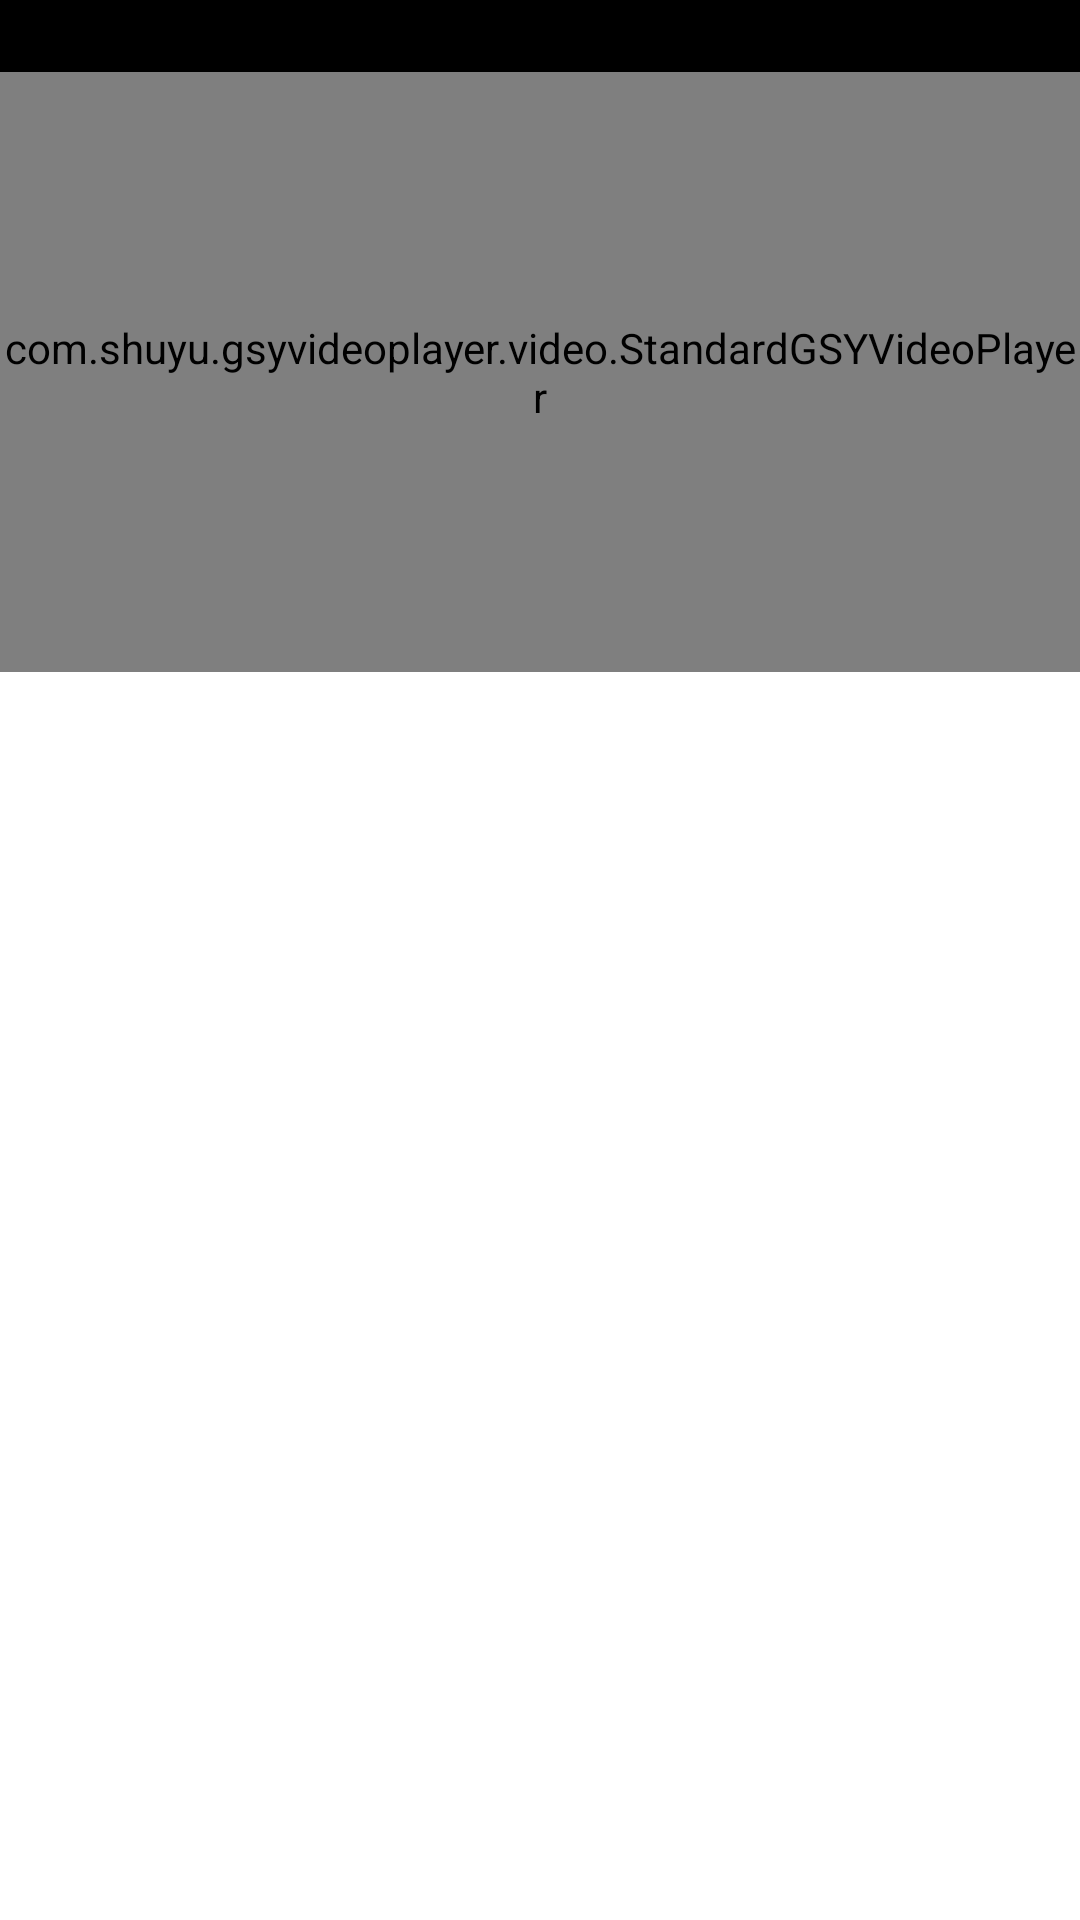

This screen was rendered from an Android layout file. Write that file and the resources it references.
<!-- AndroidManifest.xml: activity theme TranslucentTheme -->
<!-- res/layout/activity_ijk_player.xml -->
<?xml version="1.0" encoding="utf-8"?>
<LinearLayout xmlns:android="http://schemas.android.com/apk/res/android"
    xmlns:tools="http://schemas.android.com/tools"
    android:layout_width="match_parent"
    android:layout_height="match_parent"
    android:orientation="vertical"
    tools:context=".ui.activities.player.IjkPlayerActivity">

    <View
        android:id="@+id/top_space"
        android:layout_width="match_parent"
        android:layout_height="24dp"
        android:background="@color/black" />

    <com.shuyu.gsyvideoplayer.video.StandardGSYVideoPlayer
        android:id="@+id/video_player"
        android:layout_width="match_parent"
        android:layout_height="200dp" />

</LinearLayout>
<!-- resources referenced by this layout -->
<resources>
  <style name="TranslucentTheme" parent="Theme.Jellyfin">
          <item name="android:windowTranslucentStatus">false</item>
          <item name="android:windowTranslucentNavigation">true</item>
          
          <item name="android:statusBarColor">@android:color/transparent</item>
          <item name="android:windowLightStatusBar">false</item>
      </style>
  <style name="Theme.Jellyfin" parent="Theme.MaterialComponents.DayNight.NoActionBar">
          
          <item name="colorPrimary">@color/primary</item>
          <item name="colorPrimaryVariant">@color/primary_variant</item>
          <item name="colorOnPrimary">@color/white</item>
          
          <item name="colorSecondary">@color/secondary</item>
          <item name="colorSecondaryVariant">@color/secondary_variant</item>
          <item name="colorOnSecondary">@color/black</item>
          
          <item name="android:statusBarColor">@color/neutral_100</item>
          <item name="android:windowLightStatusBar">true</item>
          
          <item name="android:windowBackground">@color/neutral_100</item>
          <item name="android:colorBackgroundFloating">@color/neutral_100</item>
      </style>
  <!-- not gathered from this repository: default colours our renderer supplied (Android Studio template values) -->
  <color name="black">#FF000000</color>
  <color name="white">#FFFFFFFF</color>
</resources>
